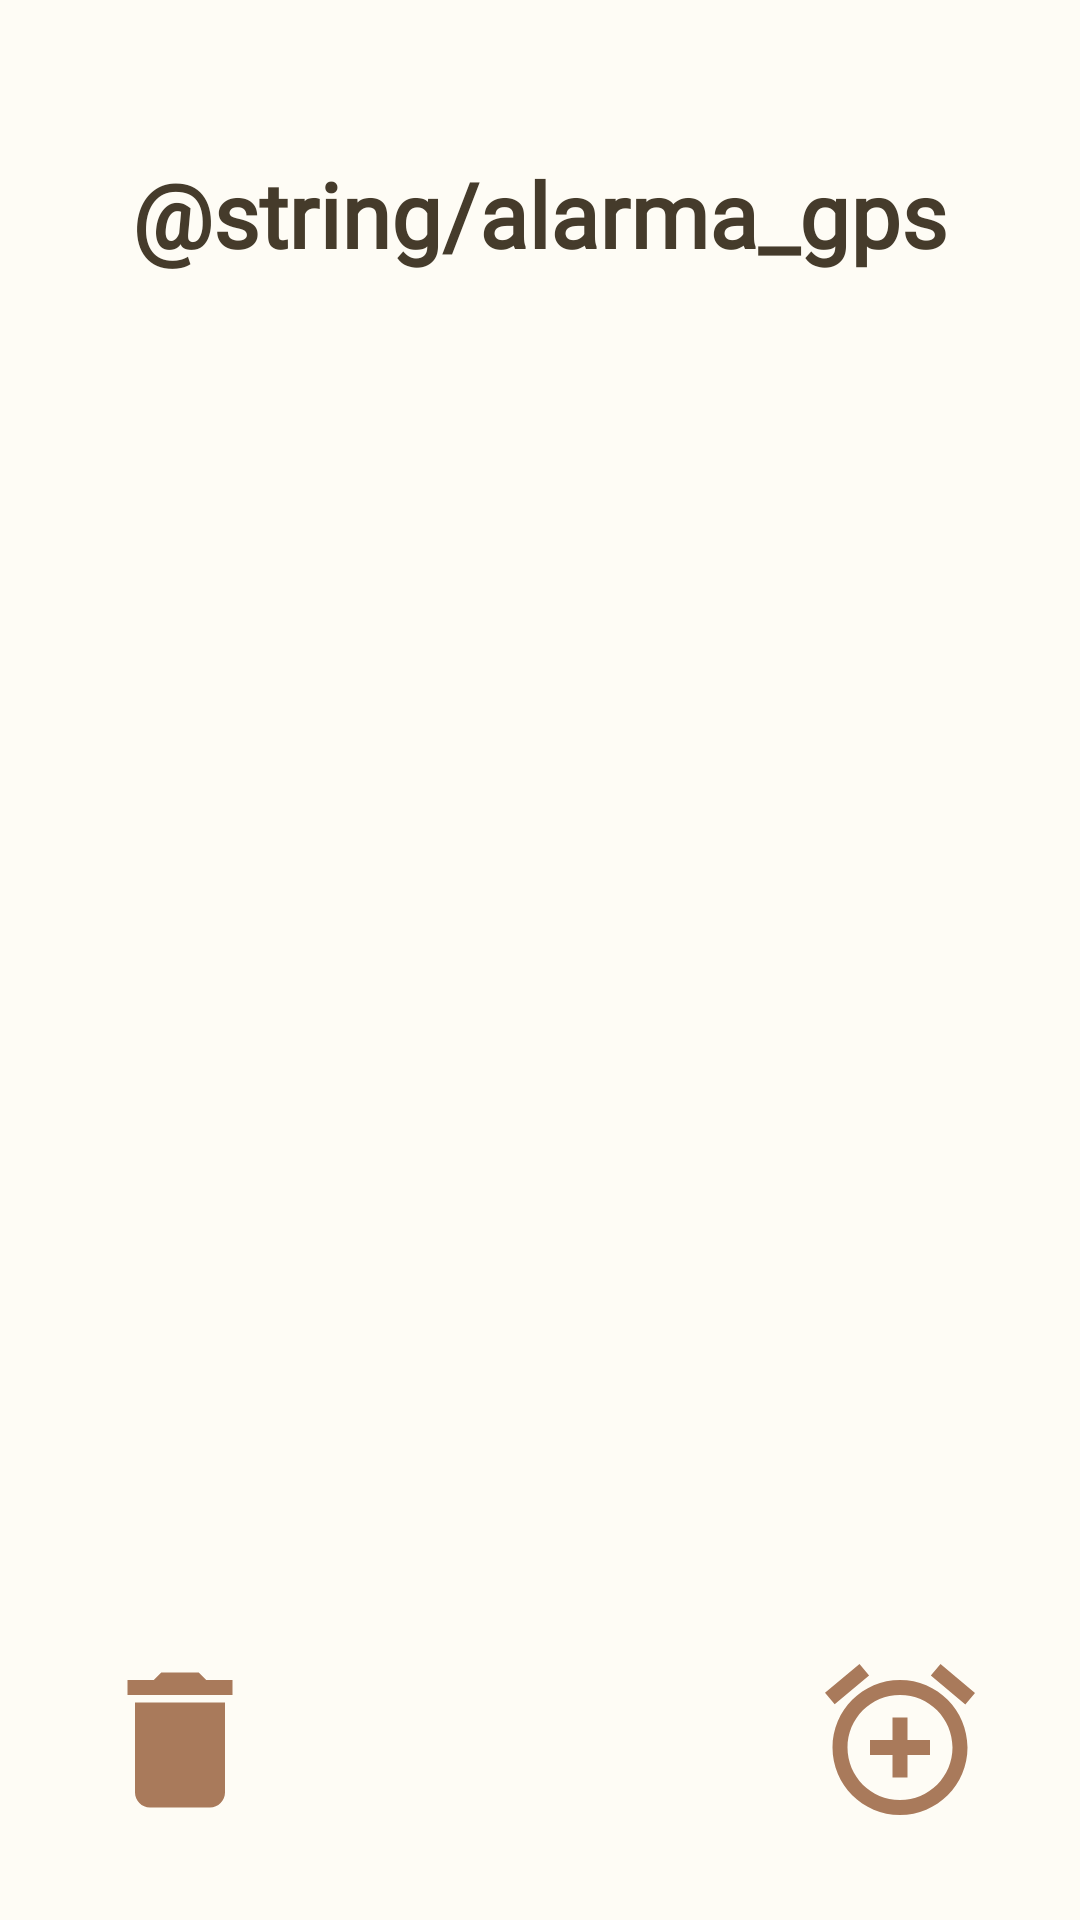

This screen was rendered from an Android layout file. Write that file and the resources it references.
<!-- AndroidManifest.xml: application theme Theme.AlarmaGPS -->
<!-- res/layout/activity_main.xml -->
<?xml version="1.0" encoding="utf-8"?>
<androidx.constraintlayout.widget.ConstraintLayout xmlns:android="http://schemas.android.com/apk/res/android"
    xmlns:app="http://schemas.android.com/apk/res-auto"
    xmlns:tools="http://schemas.android.com/tools"
    android:layout_width="match_parent"
    android:layout_height="match_parent"
    tools:context=".MainActivity">

    <TextView
        android:id="@+id/textView"
        android:layout_width="wrap_content"
        android:layout_height="wrap_content"
        android:text="@string/alarma_gps"
        style="@style/TituloPrincipalA"
        app:layout_constraintBottom_toBottomOf="parent"
        app:layout_constraintEnd_toEndOf="parent"
        app:layout_constraintHorizontal_bias="0.498"
        app:layout_constraintStart_toStartOf="parent"
        app:layout_constraintTop_toTopOf="parent"
        app:layout_constraintVertical_bias="0.085" />

    <androidx.recyclerview.widget.RecyclerView
        android:id="@+id/listaAlarmasRV"
        android:layout_width="match_parent"
        android:layout_height="0dp"
        android:layout_marginTop="24dp"
        app:layout_constraintBottom_toTopOf="@id/botonAgregarAlarma"
        app:layout_constraintTop_toBottomOf="@+id/textView">

    </androidx.recyclerview.widget.RecyclerView>

    <ImageView
        android:id="@+id/botonAgregarAlarma"
        android:layout_width="60dp"
        android:layout_height="60dp"
        android:layout_marginEnd="30dp"
        android:layout_marginBottom="30dp"
        app:layout_constraintBottom_toBottomOf="parent"
        app:layout_constraintEnd_toEndOf="parent"
        app:srcCompat="@drawable/add_alarm" />

    <ImageView
        android:id="@+id/botonEliminarAlarma"
        android:layout_width="60dp"
        android:layout_height="60dp"
        android:layout_marginStart="30dp"
        android:layout_marginBottom="30dp"
        app:layout_constraintBottom_toBottomOf="parent"
        app:layout_constraintStart_toStartOf="parent"
        app:srcCompat="@drawable/delete_alarm" />

</androidx.constraintlayout.widget.ConstraintLayout>
<!-- resources referenced by this layout -->
<resources>
  <!-- drawable add_alarm (drawable-anydpi) -->
  <vector xmlns:android="http://schemas.android.com/apk/res/android"
      android:width="24dp"
      android:height="24dp"
      android:viewportWidth="24"
      android:viewportHeight="24"
      android:tint="#945934"
      android:alpha="0.8">
    <path
        android:fillColor="@android:color/white"
        android:pathData="M7.88,3.39L6.6,1.86 2,5.71l1.29,1.53 4.59,-3.85zM22,5.72l-4.6,-3.86 -1.29,1.53 4.6,3.86L22,5.72zM12,4c-4.97,0 -9,4.03 -9,9s4.02,9 9,9c4.97,0 9,-4.03 9,-9s-4.03,-9 -9,-9zM12,20c-3.87,0 -7,-3.13 -7,-7s3.13,-7 7,-7 7,3.13 7,7 -3.13,7 -7,7zM13,9h-2v3L8,12v2h3v3h2v-3h3v-2h-3L13,9z"/>
  </vector>
  <!-- drawable delete_alarm (drawable-anydpi) -->
  <vector xmlns:android="http://schemas.android.com/apk/res/android"
      android:width="24dp"
      android:height="24dp"
      android:viewportWidth="24"
      android:viewportHeight="24"
      android:tint="#945934"
      android:alpha="0.8">
    <path
        android:fillColor="@android:color/white"
        android:pathData="M6,19c0,1.1 0.9,2 2,2h8c1.1,0 2,-0.9 2,-2V7H6v12zM19,4h-3.5l-1,-1h-5l-1,1H5v2h14V4z"/>
  </vector>
  <style name="TituloPrincipalA">
          <item name="android:fontFamily">@font/roboto_condensed_bold</item>
          <item name="android:textStyle">bold</item>
          <item name="android:textColor">@color/primario</item>
          <item name="android:textSize">30dp</item>
      </style>
  <style name="Theme.AlarmaGPS" parent="Base.Theme.AlarmaGPS" />
  <color name="primario">#453B2B</color>
  <style name="Base.Theme.AlarmaGPS" parent="Theme.Material3.DayNight.NoActionBar">
          <item name="android:background">@color/fondo</item>
          <item name="fontFamily">@font/roboto_condensed_regular</item>
          <item name="colorPrimary">@color/primario</item>
      </style>
  <color name="fondo">#FEFCF5</color>
</resources>
